Labelled photos from "dataset", an image-classification folder in shoaibk-exe/employee-tracking. The possible labels are: empty, occupied.

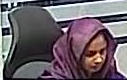
Label: occupied

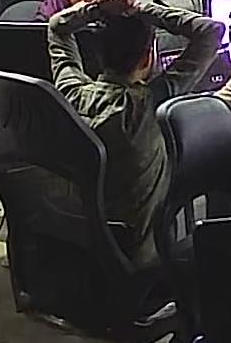
Label: occupied

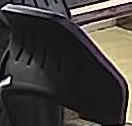
Label: empty

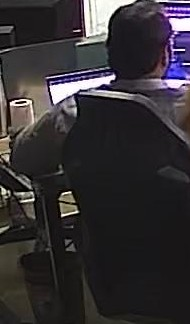
Label: occupied

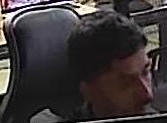
Label: occupied

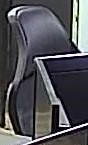
Label: empty
